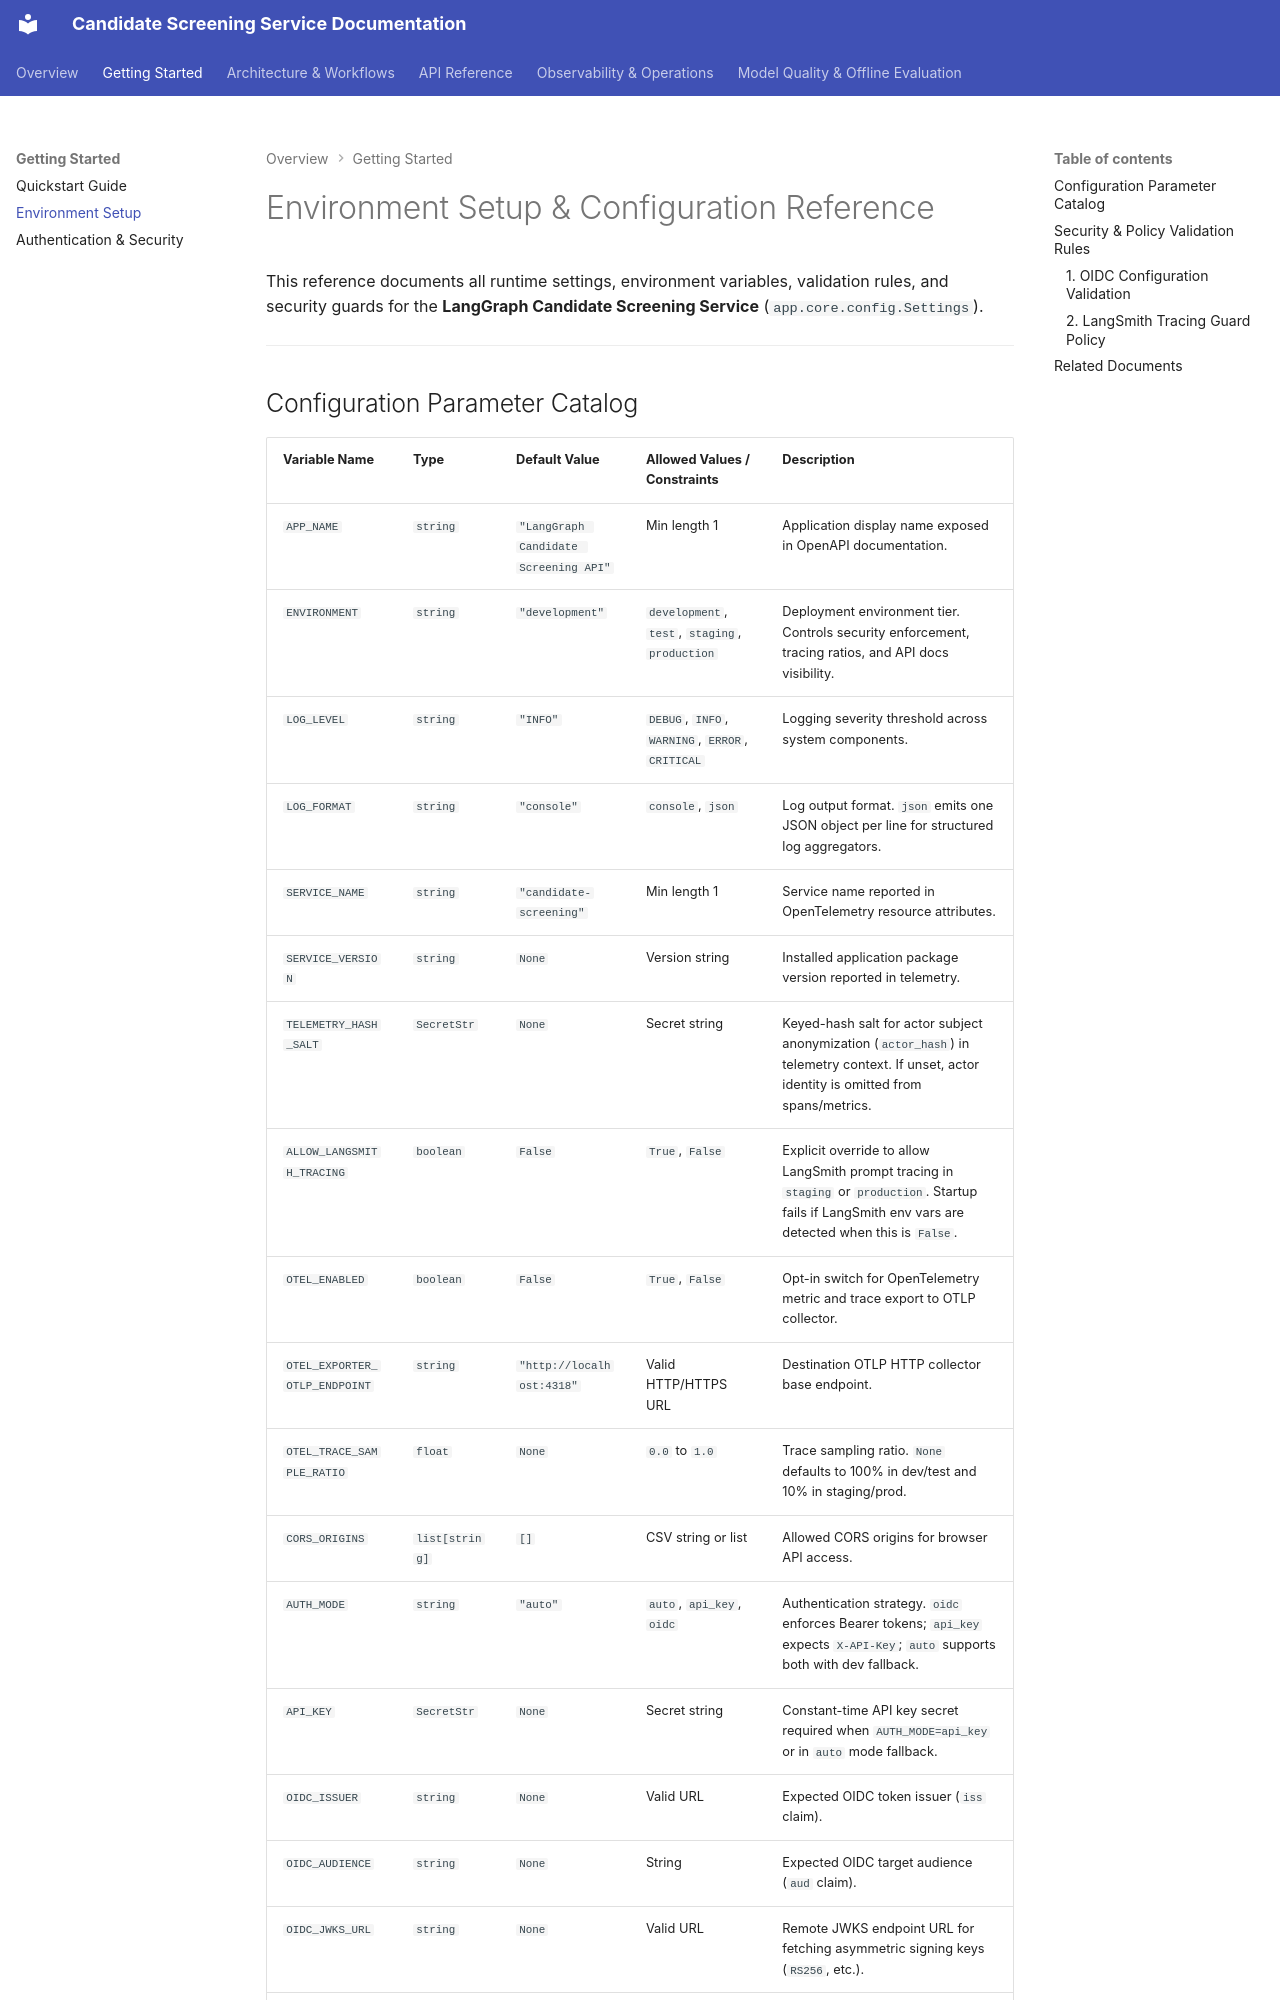

repository: osamaaslam86004/TalentRoute · page: getting-started/configuration/index.html · generator: mkdocs

# Environment Setup & Configuration Reference

This reference documents all runtime settings, environment variables, validation rules, and security guards for the **LangGraph Candidate Screening Service** (`app.core.config.Settings`).

---
